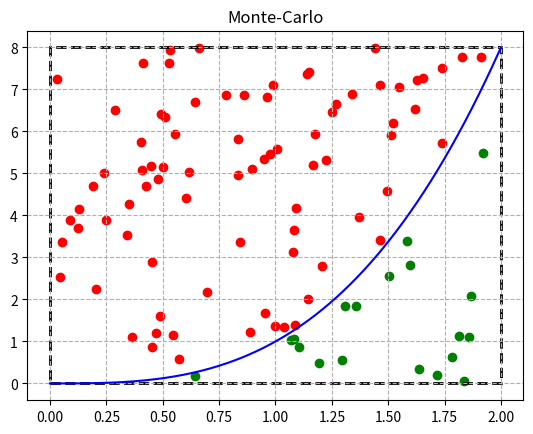

The matplotlib source for this figure:
import numpy as np
from matplotlib import pyplot as plt
from matplotlib.patches import Rectangle
import numpy as np
import matplotlib.pyplot as plt


def f(x):
    return x ** 3


def monte_carlo(f, a, b, shots, step):
    x = np.arange(a, b + step, step)
    y = f(x)
    f_max = max(y)

    x_rand = a + np.random.random(shots) * (b - a)
    y_rand = 0 + np.random.random(shots) * f_max

    ind_below = np.where(y_rand < f(x_rand))
    ind_above = np.where(y_rand >= f(x_rand))

    return f_max * (b - a) * len(ind_below[0]) / shots


print(monte_carlo(f, 0, 2, 10000, 0.1))


def monte_carlo_vis(f, a, b, shots, step):
    x = np.arange(a, b + step, step)
    y = f(x)
    f_max = max(y)

    x_rand = a + np.random.random(shots) * (b - a)
    y_rand = 0 + np.random.random(shots) * f_max

    ind_below = np.where(y_rand < f(x_rand))
    ind_above = np.where(y_rand >= f(x_rand))

    plt.plot(x, y, color='blue')
    plt.scatter(x_rand[ind_below], y_rand[ind_below], color='green')
    plt.scatter(x_rand[ind_above], y_rand[ind_above], color='red')

    plt.gca().add_patch(Rectangle((a, f(a)), b, f(b), linewidth=2, edgecolor='black', linestyle='--', facecolor='none'))

    plt.grid(True, linestyle='--')
    plt.title("Monte-Carlo")
    plt.show()

    return f_max * (b - a) * len(ind_below[0]) / shots


print("Zadanie 3 Wizualizacja =>", monte_carlo_vis(f, 0, 2, 100, 0.01))
